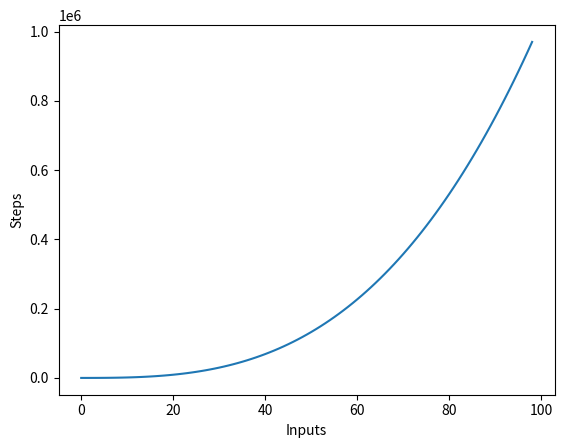

Here is the Python script that generated this plot:
import matplotlib.pyplot as plt

def linear(n):
    return n ** 3

def cubic_big_o(list1):
    for item1 in list1:
        for item2 in list1:
            for item3 in list1:
                print(item1, item2, item3)

cubic_big_o([1,2,3])

steps = []

for i in range(1, 100):
    steps.append(linear(i))

plt.plot(steps)
plt.xlabel('Inputs')
plt.ylabel('Steps')
plt.show()